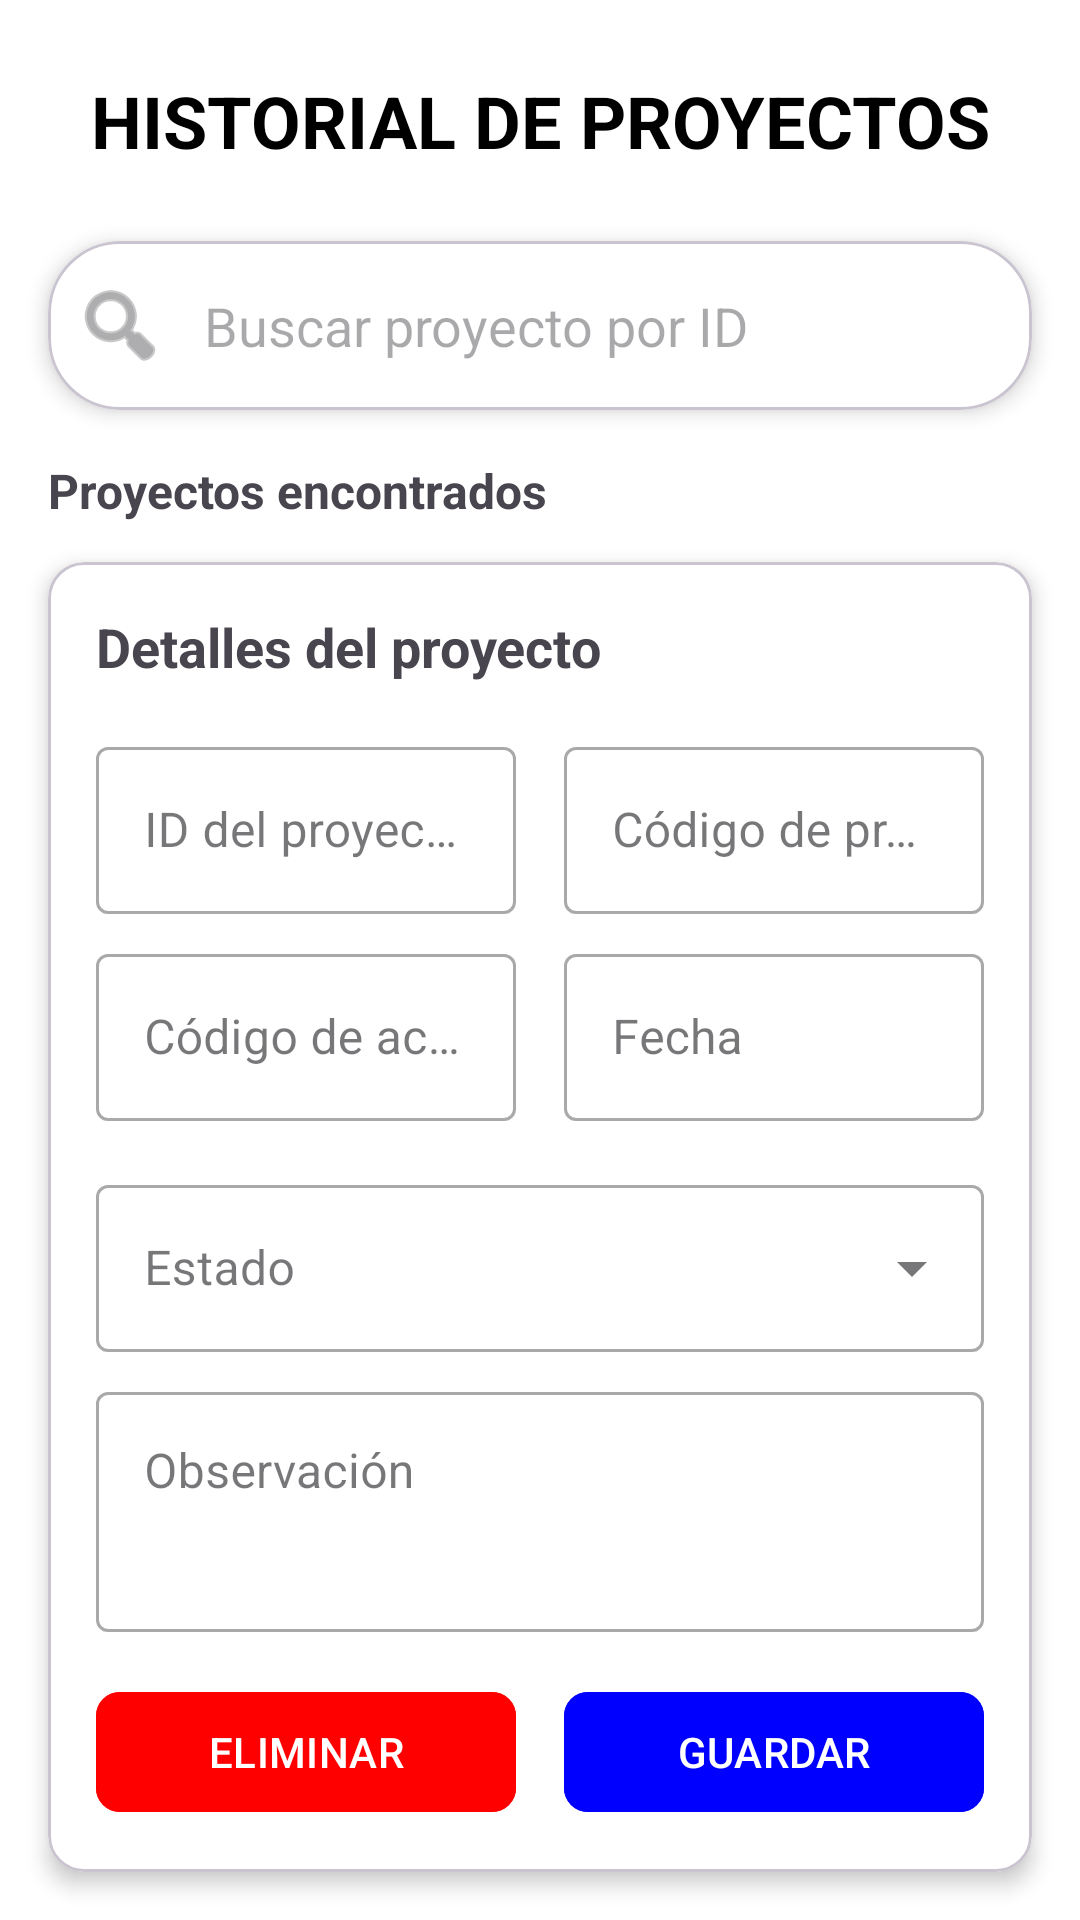

Here is an Android app screen rendered from its layout file. Give the layout XML and the strings, colors and styles it references.
<!-- AndroidManifest.xml: application theme Theme.AngelloApp -->
<!-- res/layout/activity_busqueda.xml -->
<androidx.constraintlayout.widget.ConstraintLayout
    xmlns:android="http://schemas.android.com/apk/res/android"
    xmlns:app="http://schemas.android.com/apk/res-auto"
    xmlns:tools="http://schemas.android.com/tools"
    android:id="@+id/main"
    android:layout_width="match_parent"
    android:layout_height="match_parent"
    android:background="#FFFFFF"
    tools:context=".Busqueda">

    
    <TextView
        android:id="@+id/tvTitle"
        android:layout_width="wrap_content"
        android:layout_height="wrap_content"
        android:text="HISTORIAL DE PROYECTOS"
        android:textAlignment="center"
        android:textColor="#000000"
        android:textSize="24sp"
        android:textStyle="bold"
        android:layout_marginTop="24dp"
        app:layout_constraintTop_toTopOf="parent"
        app:layout_constraintStart_toStartOf="parent"
        app:layout_constraintEnd_toEndOf="parent" />

    
    <com.google.android.material.card.MaterialCardView
        android:id="@+id/searchCard"
        android:layout_width="match_parent"
        android:layout_height="wrap_content"
        android:layout_marginHorizontal="16dp"
        android:layout_marginTop="24dp"
        app:cardCornerRadius="24dp"
        app:cardElevation="4dp"
        app:cardBackgroundColor="@android:color/white"

        app:layout_constraintTop_toBottomOf="@id/tvTitle">

        <com.google.android.material.textfield.TextInputLayout
            android:id="@+id/tilSearch"
            android:layout_width="match_parent"
            android:layout_height="wrap_content"
            style="@style/Widget.MaterialComponents.TextInputLayout.OutlinedBox"
            app:boxStrokeWidth="0dp"
            app:boxStrokeWidthFocused="0dp"
            app:startIconDrawable="@android:drawable/ic_menu_search"
            app:hintEnabled="false">

            <AutoCompleteTextView
                android:id="@+id/etSearch"
                android:layout_width="match_parent"
                android:layout_height="wrap_content"
                android:background="@null"
                android:hint="Buscar proyecto por ID"
                android:inputType="number"
                android:padding="16dp"
                android:textColorLink="#F3EBEB" />

        </com.google.android.material.textfield.TextInputLayout>
    </com.google.android.material.card.MaterialCardView>

    
    <TextView
        android:id="@+id/tvProjectListTitle"
        android:layout_width="wrap_content"
        android:layout_height="wrap_content"
        android:text="Proyectos encontrados"
        android:textSize="16sp"
        android:textStyle="bold"
        android:layout_margin="16dp"
        app:layout_constraintTop_toBottomOf="@id/searchCard"
        app:layout_constraintStart_toStartOf="parent" />

    <androidx.recyclerview.widget.RecyclerView
        android:id="@+id/rvProjects"
        android:layout_width="match_parent"
        android:layout_height="0dp"
        android:layout_marginHorizontal="16dp"
        android:layout_marginTop="8dp"
        android:layout_marginBottom="16dp"
        app:layout_constraintTop_toBottomOf="@id/tvProjectListTitle"
        app:layout_constraintBottom_toTopOf="@id/projectDetailsCard" />

    
    <com.google.android.material.card.MaterialCardView
        android:id="@+id/projectDetailsCard"
        android:layout_width="match_parent"
        android:layout_height="wrap_content"
        android:layout_margin="16dp"
        app:cardCornerRadius="12dp"
        app:cardElevation="4dp"
        app:cardBackgroundColor="@android:color/white"
        app:layout_constraintBottom_toBottomOf="parent">

        <LinearLayout
            android:layout_width="match_parent"
            android:layout_height="wrap_content"
            android:orientation="vertical"
            android:padding="16dp">

            <TextView
                android:layout_width="wrap_content"
                android:layout_height="wrap_content"
                android:text="Detalles del proyecto"
                android:textStyle="bold"
                android:textSize="18sp"
                android:layout_marginBottom="16dp"/>

            
            <LinearLayout
                android:layout_width="match_parent"
                android:layout_height="wrap_content"
                android:orientation="horizontal"
                android:layout_marginBottom="8dp">

                <com.google.android.material.textfield.TextInputLayout
                    android:id="@+id/tilProjectID"
                    android:layout_width="0dp"
                    android:layout_height="wrap_content"
                    android:layout_weight="1"
                    style="@style/Widget.MaterialComponents.TextInputLayout.OutlinedBox"
                    android:layout_marginEnd="8dp">

                    <com.google.android.material.textfield.TextInputEditText
                        android:id="@+id/etProjectID"
                        android:layout_width="match_parent"
                        android:layout_height="wrap_content"
                        android:hint="ID del proyecto"
                        android:enabled="false"/>
                </com.google.android.material.textfield.TextInputLayout>

                <com.google.android.material.textfield.TextInputLayout
                    android:id="@+id/tilProjectCode"
                    android:layout_width="0dp"
                    android:layout_height="wrap_content"
                    android:layout_weight="1"
                    android:layout_marginStart="8dp"
                    style="@style/Widget.MaterialComponents.TextInputLayout.OutlinedBox">

                    <com.google.android.material.textfield.TextInputEditText
                        android:id="@+id/etProjectCode"
                        android:layout_width="match_parent"
                        android:layout_height="wrap_content"
                        android:hint="Código de proyecto"
                        android:enabled="true"/>
                </com.google.android.material.textfield.TextInputLayout>
            </LinearLayout>

            
            <LinearLayout
                android:layout_width="match_parent"
                android:layout_height="wrap_content"
                android:orientation="horizontal"
                android:layout_marginBottom="8dp">

                <com.google.android.material.textfield.TextInputLayout
                    android:id="@+id/tilActivityCode"
                    android:layout_width="0dp"
                    android:layout_height="wrap_content"
                    android:layout_weight="1"
                    android:layout_marginEnd="8dp"
                    style="@style/Widget.MaterialComponents.TextInputLayout.OutlinedBox">

                    <com.google.android.material.textfield.TextInputEditText
                        android:id="@+id/etActivityCode"
                        android:layout_width="match_parent"
                        android:layout_height="wrap_content"
                        android:hint="Código de actividad"/>
                </com.google.android.material.textfield.TextInputLayout>

                <com.google.android.material.textfield.TextInputLayout
                    android:id="@+id/tilDate"
                    android:layout_width="0dp"
                    android:layout_height="wrap_content"
                    android:layout_weight="1"
                    android:layout_marginStart="8dp"
                    style="@style/Widget.MaterialComponents.TextInputLayout.OutlinedBox">

                    <com.google.android.material.textfield.TextInputEditText
                        android:id="@+id/etDate"
                        android:layout_width="match_parent"
                        android:layout_height="wrap_content"
                        android:hint="Fecha"
                        android:focusable="false"
                        android:clickable="true"/>
                </com.google.android.material.textfield.TextInputLayout>
            </LinearLayout>

            
            <com.google.android.material.textfield.TextInputLayout
                android:id="@+id/spinnerLayout"
                android:layout_width="match_parent"
                android:layout_height="wrap_content"
                android:layout_marginVertical="8dp"
                style="@style/Widget.MaterialComponents.TextInputLayout.OutlinedBox.ExposedDropdownMenu">

                <AutoCompleteTextView
                    android:id="@+id/autoCompleteStatus"
                    android:layout_width="match_parent"
                    android:layout_height="wrap_content"
                    android:inputType="none"
                    android:hint="Estado"/>
            </com.google.android.material.textfield.TextInputLayout>

            
            <com.google.android.material.textfield.TextInputLayout
                android:id="@+id/tilObservation"
                android:layout_width="match_parent"
                android:layout_height="wrap_content"
                style="@style/Widget.MaterialComponents.TextInputLayout.OutlinedBox">

                <com.google.android.material.textfield.TextInputEditText
                    android:id="@+id/etObservation"
                    android:layout_width="match_parent"
                    android:layout_height="80dp"
                    android:hint="Observación"
                    android:gravity="top"
                    android:inputType="textMultiLine"/>
            </com.google.android.material.textfield.TextInputLayout>

            
            <LinearLayout
                android:layout_width="match_parent"
                android:layout_height="wrap_content"
                android:orientation="horizontal"
                android:layout_marginTop="16dp">

                <com.google.android.material.button.MaterialButton
                    android:id="@+id/btnDelete"
                    android:layout_width="0dp"
                    android:layout_height="wrap_content"
                    android:layout_weight="1"
                    android:layout_marginEnd="8dp"
                    android:backgroundTint="#FF0000"
                    android:text="ELIMINAR"
                    android:textColor="@android:color/white"
                    app:cornerRadius="8dp"/>

                <com.google.android.material.button.MaterialButton
                    android:id="@+id/btnSave"
                    android:layout_width="0dp"
                    android:layout_height="wrap_content"
                    android:layout_weight="1"
                    android:layout_marginStart="8dp"
                    android:backgroundTint="#0000FF"
                    android:text="GUARDAR"
                    android:textColor="@android:color/white"
                    app:cornerRadius="8dp"/>
            </LinearLayout>
        </LinearLayout>
    </com.google.android.material.card.MaterialCardView>

</androidx.constraintlayout.widget.ConstraintLayout>
<!-- resources referenced by this layout -->
<resources>
  <style name="Theme.AngelloApp" parent="Base.Theme.AngelloApp" />
  <style name="Base.Theme.AngelloApp" parent="Theme.Material3.DayNight.NoActionBar">
          
          
      </style>
</resources>
